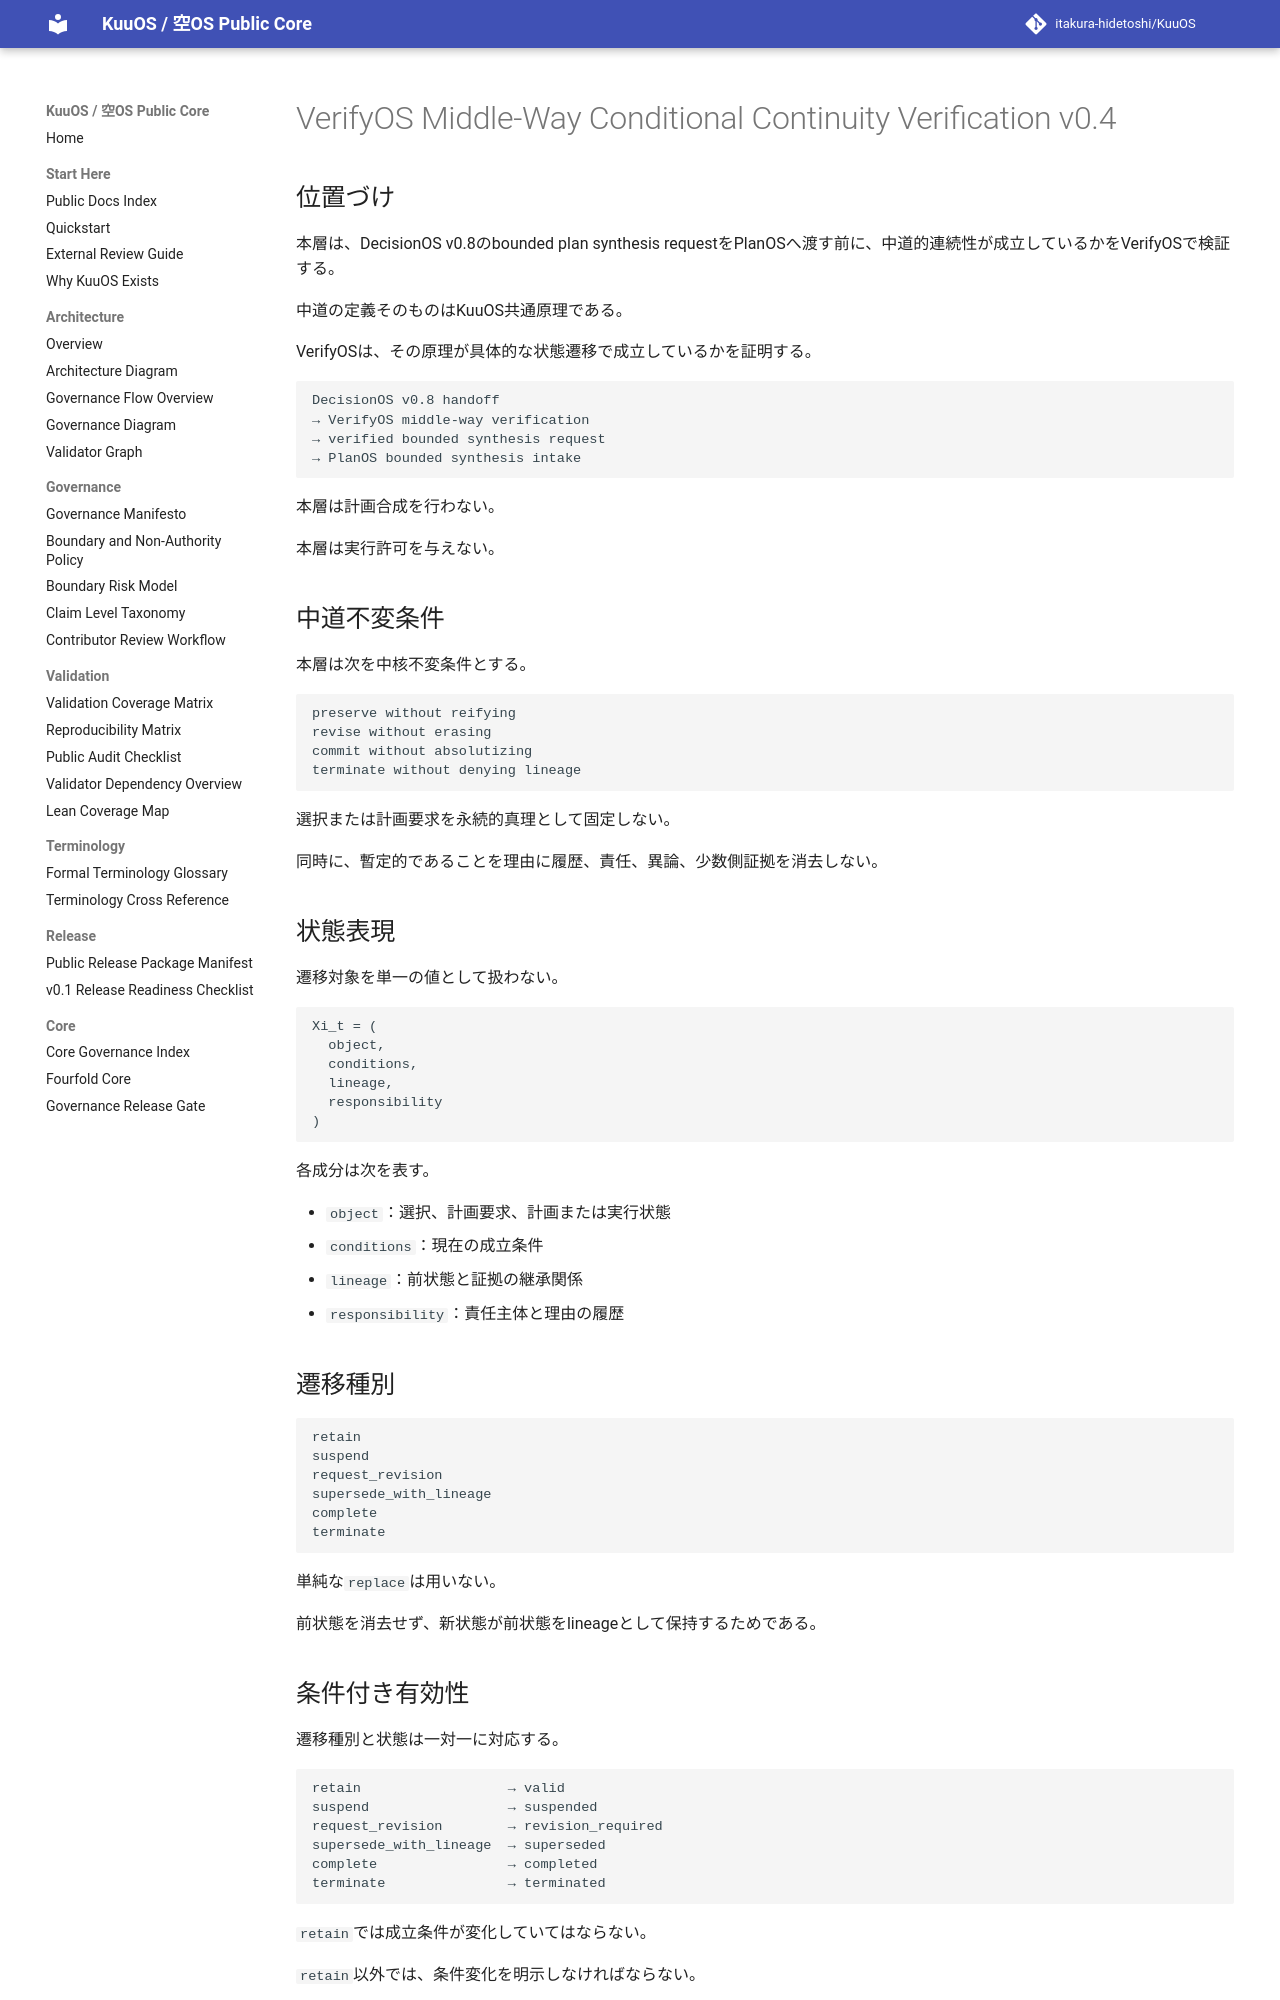

repository: itakura-hidetoshi/KuuOS · page: KUUOS_VERIFYOS_MIDDLE_WAY_CONDITIONAL_CONTINUITY_VERIFICATION_v0_4/index.html · generator: mkdocs

# VerifyOS Middle-Way Conditional Continuity Verification v0.4

## 位置づけ

本層は、DecisionOS v0.8のbounded plan synthesis requestをPlanOSへ渡す前に、中道的連続性が成立しているかをVerifyOSで検証する。

中道の定義そのものはKuuOS共通原理である。

VerifyOSは、その原理が具体的な状態遷移で成立しているかを証明する。

```text
DecisionOS v0.8 handoff
→ VerifyOS middle-way verification
→ verified bounded synthesis request
→ PlanOS bounded synthesis intake
```

本層は計画合成を行わない。

本層は実行許可を与えない。

## 中道不変条件

本層は次を中核不変条件とする。

```text
preserve without reifying
revise without erasing
commit without absolutizing
terminate without denying lineage
```

選択または計画要求を永続的真理として固定しない。

同時に、暫定的であることを理由に履歴、責任、異論、少数側証拠を消去しない。

## 状態表現

遷移対象を単一の値として扱わない。

```text
Xi_t = (
  object,
  conditions,
  lineage,
  responsibility
)
```

各成分は次を表す。

- `object`：選択、計画要求、計画または実行状態
- `conditions`：現在の成立条件
- `lineage`：前状態と証拠の継承関係
- `responsibility`：責任主体と理由の履歴

## 遷移種別

```text
retain
suspend
request_revision
supersede_with_lineage
complete
terminate
```

単純な`replace`は用いない。

前状態を消去せず、新状態が前状態をlineageとして保持するためである。

## 条件付き有効性

遷移種別と状態は一対一に対応する。

```text
retain                  → valid
suspend                 → suspended
request_revision        → revision_required
supersede_with_lineage  → superseded
complete                → completed
terminate               → terminated
```

`retain`では成立条件が変化していてはならない。

`retain`以外では、条件変化を明示しなければならない。

changed condition fieldは、source conditionsとcurrent conditionsの対称差と一致しなければならない。

## Lineage

次を要求する。

```text
source_lineage ⊆ resulting_lineage
predecessor_reference ∈ resulting_lineage
source_object_digest ∈ resulting_lineage
```

改訂、継承、完了、終了のいずれでも、前状態を無かったことにしない。
